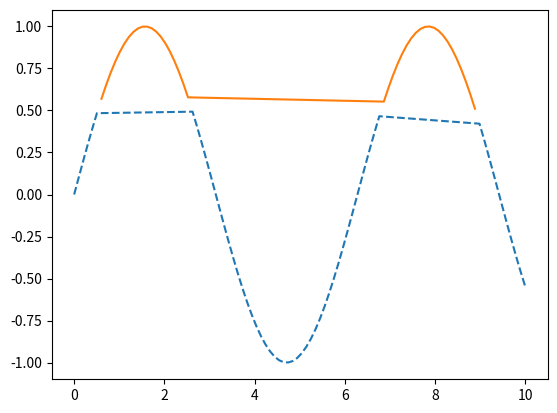

Here is the Python script that generated this plot:
# importing packages
import matplotlib.pyplot as plt
import numpy as np

# create data
x = np.linspace(0, 10, 100)
y = np.sin(x)

below = y < .5
above = y >= .5

# Plot lines below as dotted-------
plt.plot(x[below], y[below], '--')

# Plot lines above as solid_______
plt.plot(x[above], y[above], '-')

plt.show()
